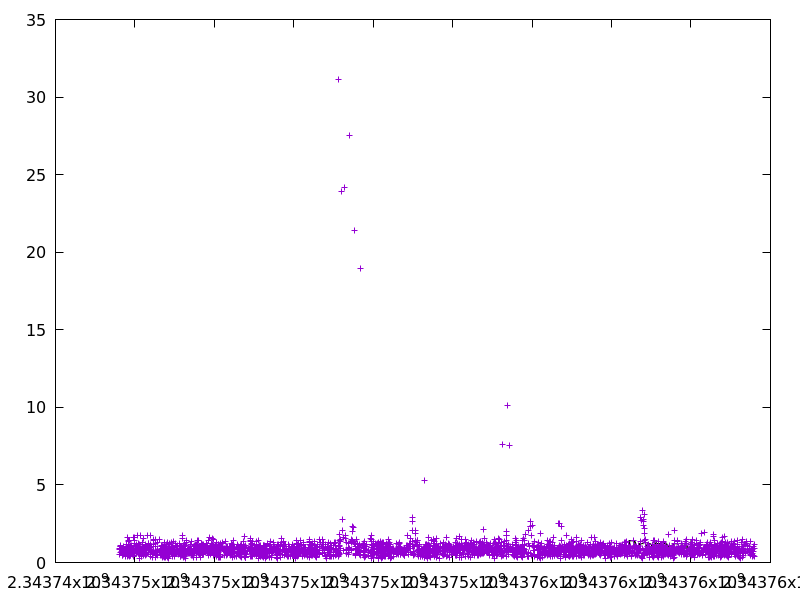

The table this chart was drawn from, first rows:
2343745607.2502236, 0.872073
2343745608, 0.5074
2343745609, 0.8986
2343745628, 1.087
2343745629, 1.015
2343745630, 0.6489
2343745649, 1.008
2343745658, 0.7236
2343745682, 0.463
2343745685, 0.476
2343745689, 0.8131
2343745707, 1.014
2343745707, 0.7058
2343745717, 0.5221
2343745718, 0.9832
2343745734, 0.6459
2343745757, 0.8074
2343745758, 0.7711
2343745759, 0.6515
2343745759, 0.7554
2343745763, 0.7478
2343745764, 0.6876
2343745765, 0.8853
2343745765, 0.3703
2343745766, 0.6127
2343745770, 0.7994
2343745776, 0.7022
2343745787, 1.159
2343745788, 0.8733
2343745803, 0.3979
2343745809, 1.647
2343745809, 0.6529
2343745818, 0.8983
2343745819, 0.9503
2343745823, 0.9301
2343745823, 0.7537
2343745829, 1.379
2343745830, 1.41
2343745831, 1.008
2343745841, 0.5502
2343745845, 0.4588
2343745855, 1.394
2343745855, 0.4023
2343745861, 1.043
2343745870, 0.7325
2343745875, 0.905
2343745876, 0.4653
2343745880, 0.6239
2343745886, 0.4494
2343745887, 1.12
2343745888, 1.028
2343745889, 0.9138
2343745911, 0.9808
2343745916, 1.124
2343745917, 0.9983
2343745917, 0.5629
2343745929, 0.6863
2343745940, 0.5959
2343745940, 0.4905
2343745950, 0.8574
2343745955, 0.9224
... 3,042 more rows
